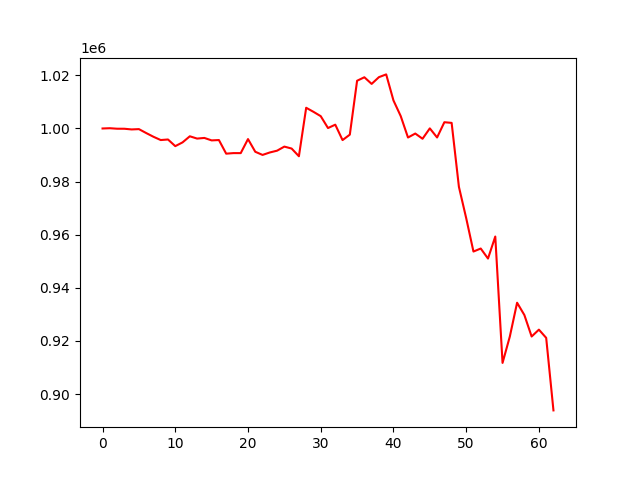

The table this chart was drawn from, first rows:
account_value, date, daily_return
1000000, 2021-03-31, 
1000099, 2021-04-01, 9.898828999999054e-05
999910, 2021-04-02, -0.0001886
999898, 2021-04-06, -1.2120526038050805e-05
999643, 2021-04-07, -0.0002554
999760, 2021-04-08, 0.0001171
998286, 2021-04-09, -0.001475
996880, 2021-04-12, -0.001408
995646, 2021-04-13, -0.001238
995856, 2021-04-14, 0.0002114
993350, 2021-04-15, -0.002517
994764, 2021-04-16, 0.001423
997060, 2021-04-19, 0.002308
996200, 2021-04-20, -0.0008626
996440, 2021-04-21, 0.0002405
995515, 2021-04-22, -0.0009278
995647, 2021-04-23, 0.0001325
990520, 2021-04-26, -0.00515
990728, 2021-04-27, 0.0002101
990723, 2021-04-28, -5.291703850329732e-06
996010, 2021-04-29, 0.005336
991229, 2021-04-30, -0.0048
990045, 2021-05-06, -0.001195
990968, 2021-05-07, 0.0009327
991644, 2021-05-10, 0.0006822
993178, 2021-05-11, 0.001547
992441, 2021-05-12, -0.0007423
989544, 2021-05-13, -0.002919
1007798, 2021-05-14, 0.01845
1006276, 2021-05-17, -0.001511
1004638, 2021-05-18, -0.001628
1000165, 2021-05-19, -0.004452
1001434, 2021-05-20, 0.001269
995630, 2021-05-21, -0.005796
997677, 2021-05-24, 0.002056
1017972, 2021-05-25, 0.02034
1019288, 2021-05-26, 0.001293
1016786, 2021-05-27, -0.002455
1019326, 2021-05-28, 0.002498
1020365, 2021-05-31, 0.001019
1010568, 2021-06-01, -0.009601
1004664, 2021-06-02, -0.005842
996599, 2021-06-03, -0.008027
998097, 2021-06-04, 0.001503
996136, 2021-06-07, -0.001965
1000045, 2021-06-08, 0.003924
996615, 2021-06-09, -0.003429
1002356, 2021-06-10, 0.00576
1002108, 2021-06-11, -0.0002472
978022, 2021-06-15, -0.02403
966262, 2021-06-16, -0.01202
953663, 2021-06-17, -0.01304
954799, 2021-06-18, 0.001191
951021, 2021-06-21, -0.003957
959321, 2021-06-22, 0.008728
911733, 2021-06-23, -0.04961
921647, 2021-06-24, 0.01087
934389, 2021-06-25, 0.01383
929763, 2021-06-28, -0.004951
921672, 2021-06-29, -0.008702
... 3 more rows
